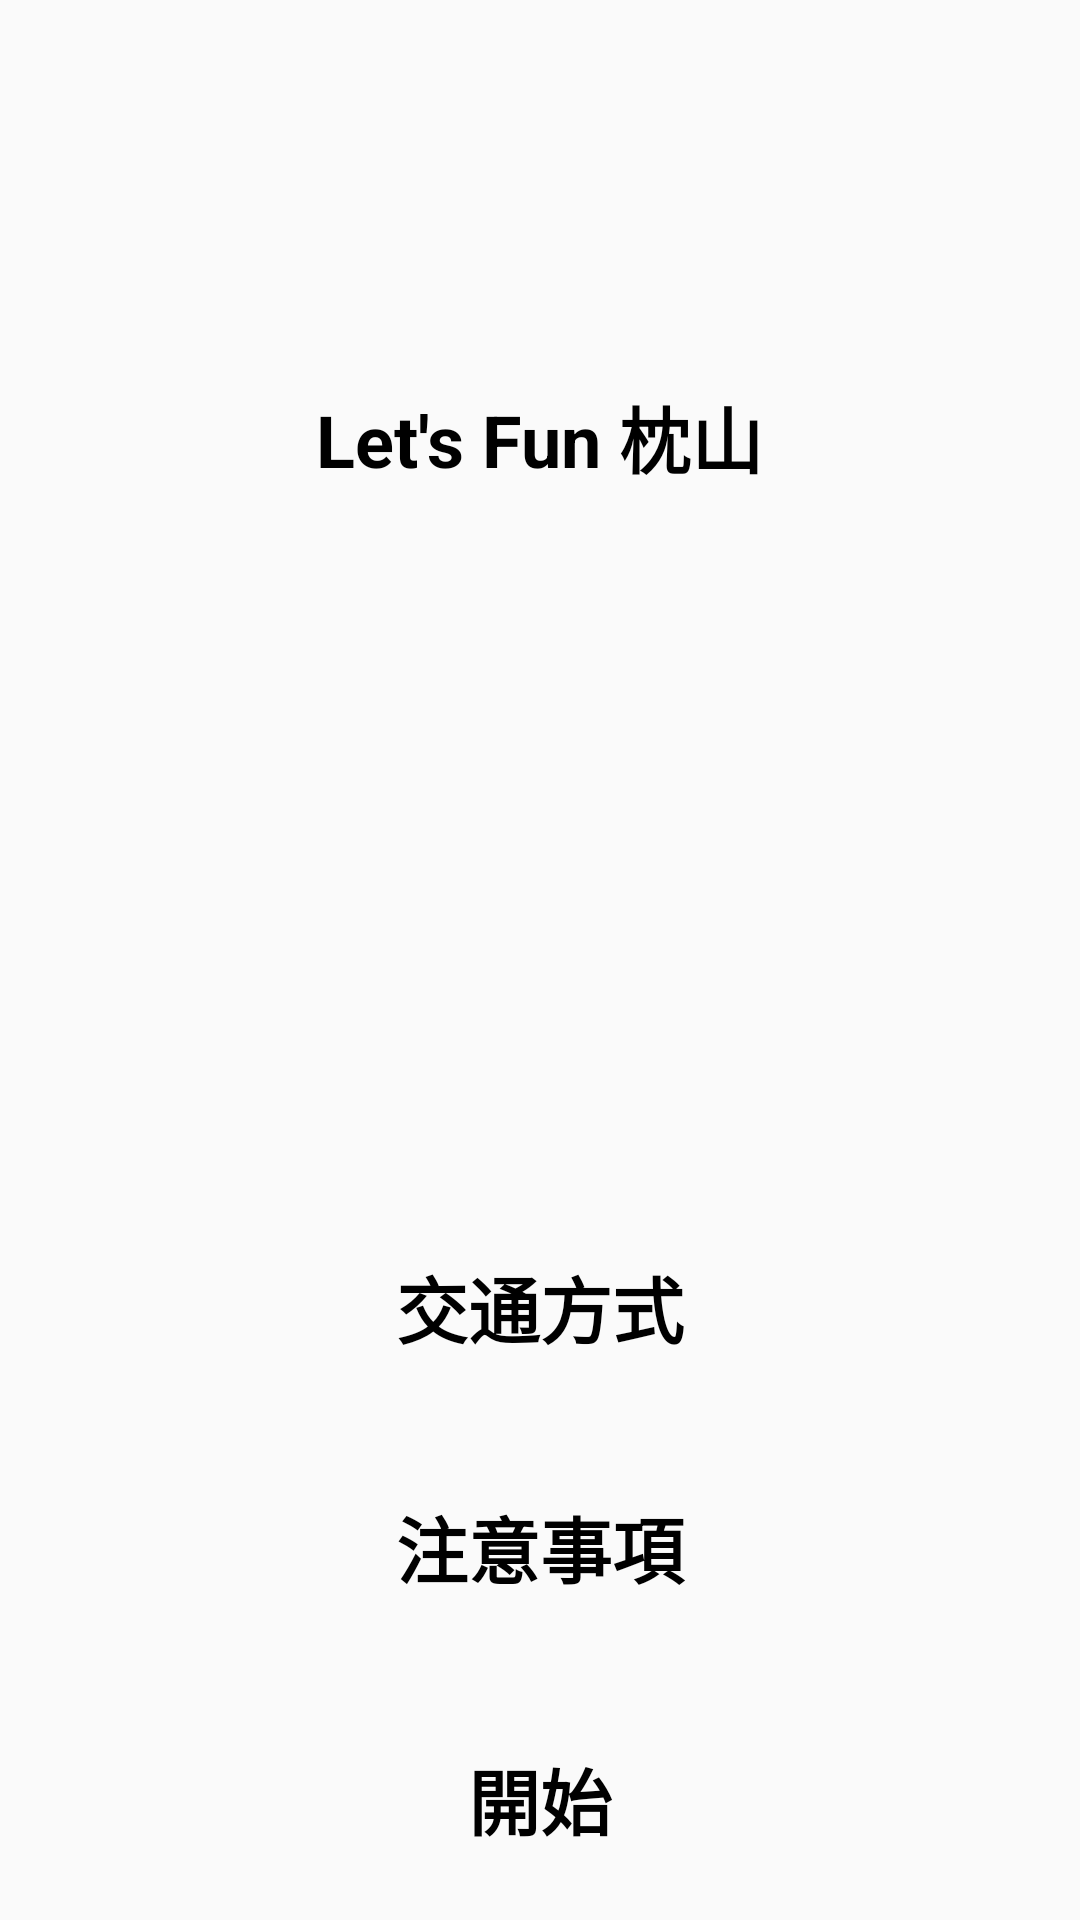

Layout XML and referenced resources for this Android screen:
<!-- AndroidManifest.xml: application theme Theme.LetGoZhenshan -->
<!-- res/layout/activity_main_menu.xml -->
<?xml version="1.0" encoding="utf-8"?>
<androidx.constraintlayout.widget.ConstraintLayout xmlns:android="http://schemas.android.com/apk/res/android"
    xmlns:app="http://schemas.android.com/apk/res-auto"
    xmlns:tools="http://schemas.android.com/tools"
    android:id="@+id/main"
    android:layout_width="match_parent"
    android:layout_height="match_parent"
    tools:context=".MainMenu">

    <TextView
        android:id="@+id/textView15"
        android:layout_width="323dp"
        android:layout_height="75dp"
        android:layout_marginTop="108dp"
        android:background="@drawable/rounded_gradient_border_card"
        android:gravity="center"
        android:text="@string/main_title"
        android:textAlignment="center"
        android:textColor="@color/black"
        android:textColorLink="#000000"
        android:textSize="24sp"
        android:textStyle="bold"
        app:layout_constraintEnd_toEndOf="parent"
        app:layout_constraintHorizontal_bias="0.496"
        app:layout_constraintStart_toStartOf="parent"
        app:layout_constraintTop_toTopOf="parent" />

    <Button
        android:id="@+id/Button16"
        android:layout_width="221dp"
        android:layout_height="63dp"
        android:layout_marginTop="404dp"
        android:background="@drawable/rounded_gradient_border_card"
        android:gravity="center"
        android:text="交通方式"
        android:textAlignment="center"
        android:textColor="@color/black"
        android:textColorLink="#000000"
        android:textSize="24sp"
        android:textStyle="bold"
        app:layout_constraintEnd_toEndOf="parent"
        app:layout_constraintStart_toStartOf="parent"
        app:layout_constraintTop_toTopOf="parent" />

    <Button
        android:id="@+id/Button18"
        android:layout_width="221dp"
        android:layout_height="63dp"
        android:layout_marginTop="568dp"
        android:background="@drawable/rounded_gradient_border_card"
        android:gravity="center"
        android:text="開始"
        android:textAlignment="center"
        android:textColor="@color/black"
        android:textColorLink="#000000"
        android:textSize="24sp"
        android:textStyle="bold"
        app:layout_constraintEnd_toEndOf="parent"
        app:layout_constraintStart_toStartOf="parent"
        app:layout_constraintTop_toTopOf="parent" />

    <Button
        android:id="@+id/Button17"
        android:layout_width="221dp"
        android:layout_height="63dp"
        android:layout_marginTop="484dp"
        android:background="@drawable/rounded_gradient_border_card"
        android:gravity="center"
        android:text="注意事項"
        android:textAlignment="center"
        android:textColor="@color/black"
        android:textColorLink="#000000"
        android:textSize="24sp"
        android:textStyle="bold"
        app:layout_constraintEnd_toEndOf="parent"
        app:layout_constraintStart_toStartOf="parent"
        app:layout_constraintTop_toTopOf="parent" />

</androidx.constraintlayout.widget.ConstraintLayout>
<!-- resources referenced by this layout -->
<resources>
  <color name="black">#FF000000</color>
  <string name="main_title">Let\'s Fun 枕山</string>
  <style name="Theme.LetGoZhenshan" parent="Base.Theme.LetGoZhenshan" />
  <style name="Base.Theme.LetGoZhenshan" parent="Theme.MaterialComponents.DayNight.NoActionBar.Bridge">
          
          
      </style>
</resources>
